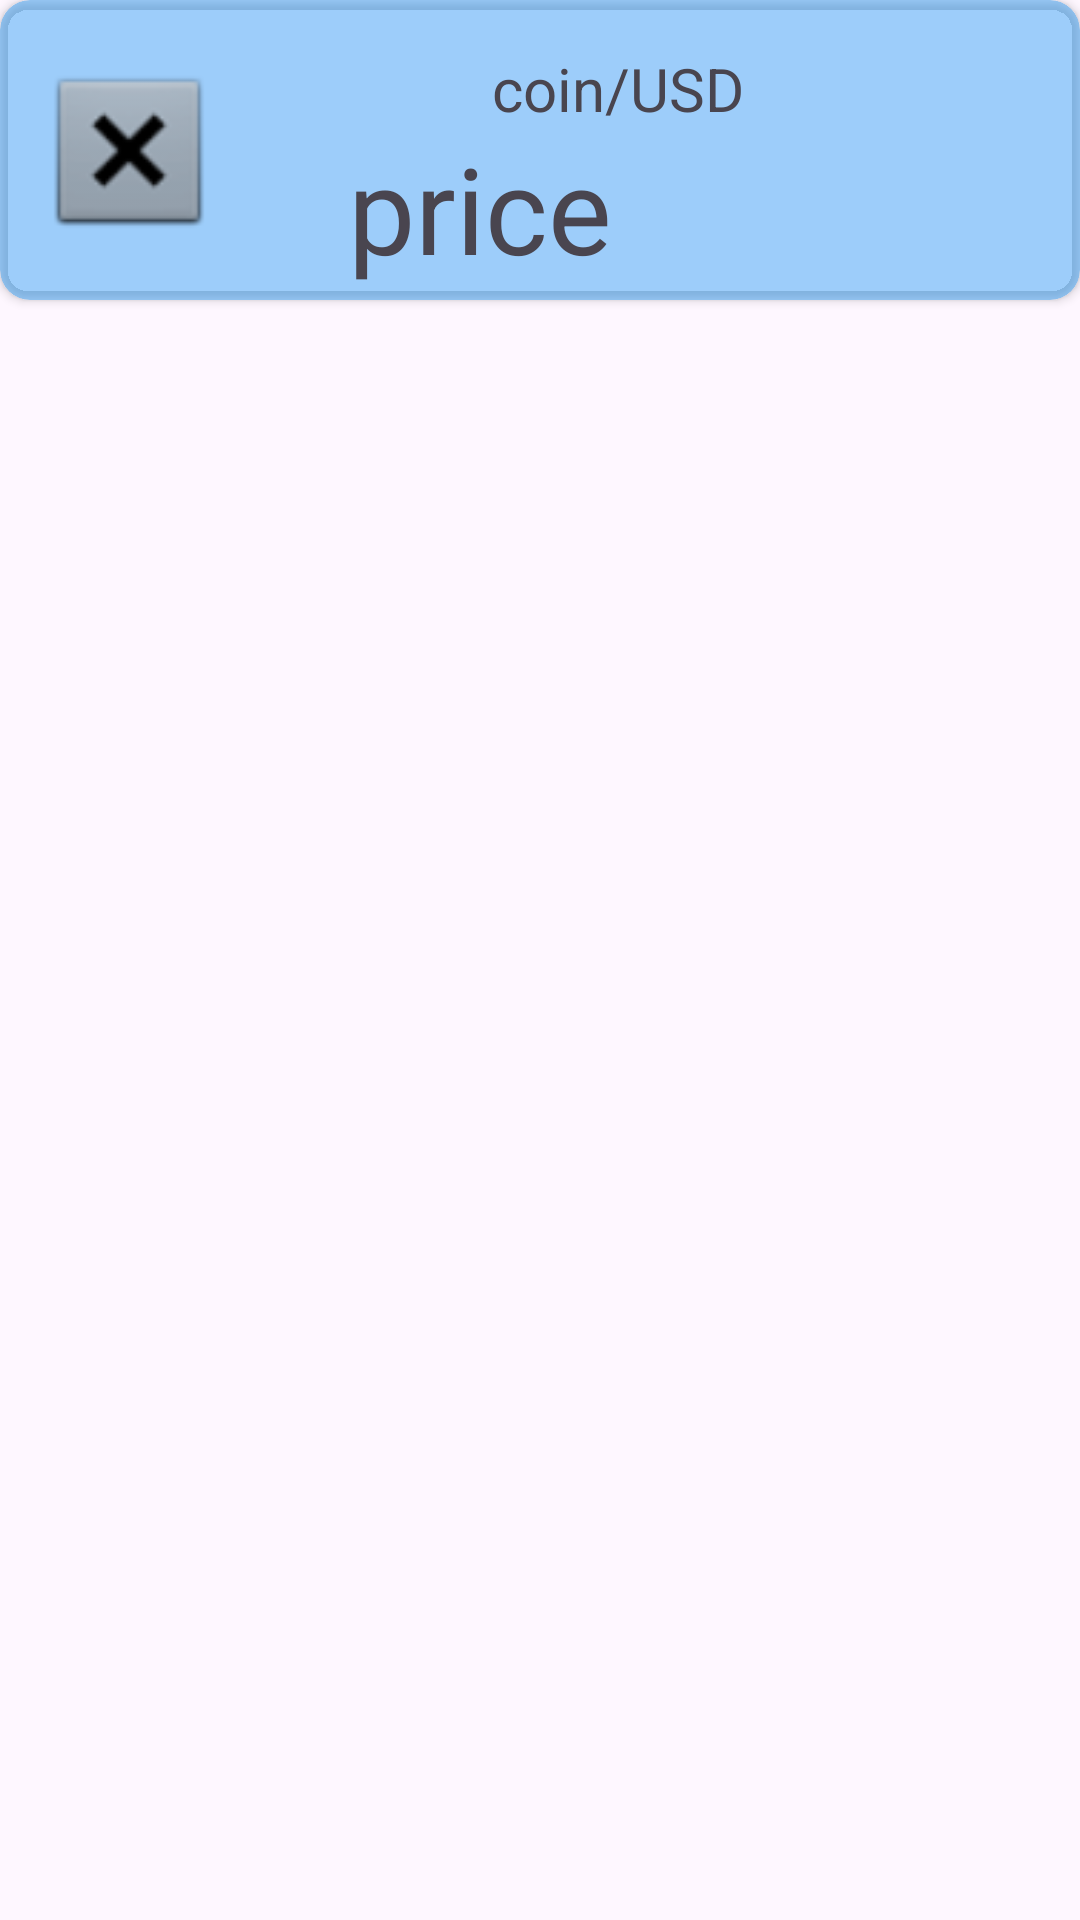

Write the Android layout XML for this screen, with the resource values it uses.
<!-- AndroidManifest.xml: application theme Theme.ExchangeCryptocurrency -->
<!-- res/layout/coin_item.xml -->
<?xml version="1.0" encoding="utf-8"?>
<androidx.constraintlayout.widget.ConstraintLayout xmlns:android="http://schemas.android.com/apk/res/android"
    xmlns:app="http://schemas.android.com/apk/res-auto"
    xmlns:tools="http://schemas.android.com/tools"
    android:layout_width="match_parent"
    android:layout_height="wrap_content"
    android:layout_margin="5dp">

    <androidx.cardview.widget.CardView
        android:id="@+id/cardView_coinItem"
        android:layout_width="match_parent"
        android:layout_height="100dp"
        app:cardBackgroundColor="#702196F3"
        app:cardCornerRadius="10dp"
        app:layout_constraintEnd_toEndOf="parent"
        app:layout_constraintStart_toStartOf="parent"
        app:layout_constraintTop_toTopOf="parent">

        <androidx.constraintlayout.widget.ConstraintLayout
            android:layout_width="match_parent"
            android:layout_height="match_parent">

            <ImageView
                android:id="@+id/imageViewCoin"
                android:layout_width="66dp"
                android:layout_height="61dp"
                android:layout_marginStart="10dp"

                app:layout_constraintBottom_toBottomOf="parent"
                app:layout_constraintStart_toStartOf="parent"
                app:layout_constraintTop_toTopOf="parent"
                app:srcCompat="@android:drawable/btn_dialog" />

            <TextView
                android:id="@+id/nameCoin"
                android:layout_width="100dp"
                android:layout_height="wrap_content"
                android:layout_marginStart="88dp"
                android:text="coin/USD"
                android:textSize="20sp"
                app:layout_constraintBottom_toBottomOf="parent"
                app:layout_constraintStart_toEndOf="@+id/imageViewCoin"
                app:layout_constraintTop_toTopOf="parent"
                app:layout_constraintVertical_bias="0.219" />


            <TextView
                android:id="@+id/priceCoin"
                android:layout_width="200dp"
                android:layout_height="wrap_content"
                android:layout_marginStart="40dp"
                android:text="price"
                android:textSize="40sp"
                app:layout_constraintBottom_toBottomOf="parent"
                app:layout_constraintStart_toEndOf="@+id/imageViewCoin"
                app:layout_constraintTop_toTopOf="parent"
                app:layout_constraintVertical_bias="0.914" />

        </androidx.constraintlayout.widget.ConstraintLayout>
    </androidx.cardview.widget.CardView>
</androidx.constraintlayout.widget.ConstraintLayout>
<!-- resources referenced by this layout -->
<resources>
  <style name="Theme.ExchangeCryptocurrency" parent="Base.Theme.ExchangeCryptocurrency" />
  <style name="Base.Theme.ExchangeCryptocurrency" parent="Theme.Material3.DayNight.NoActionBar">
          
          
      </style>
</resources>
